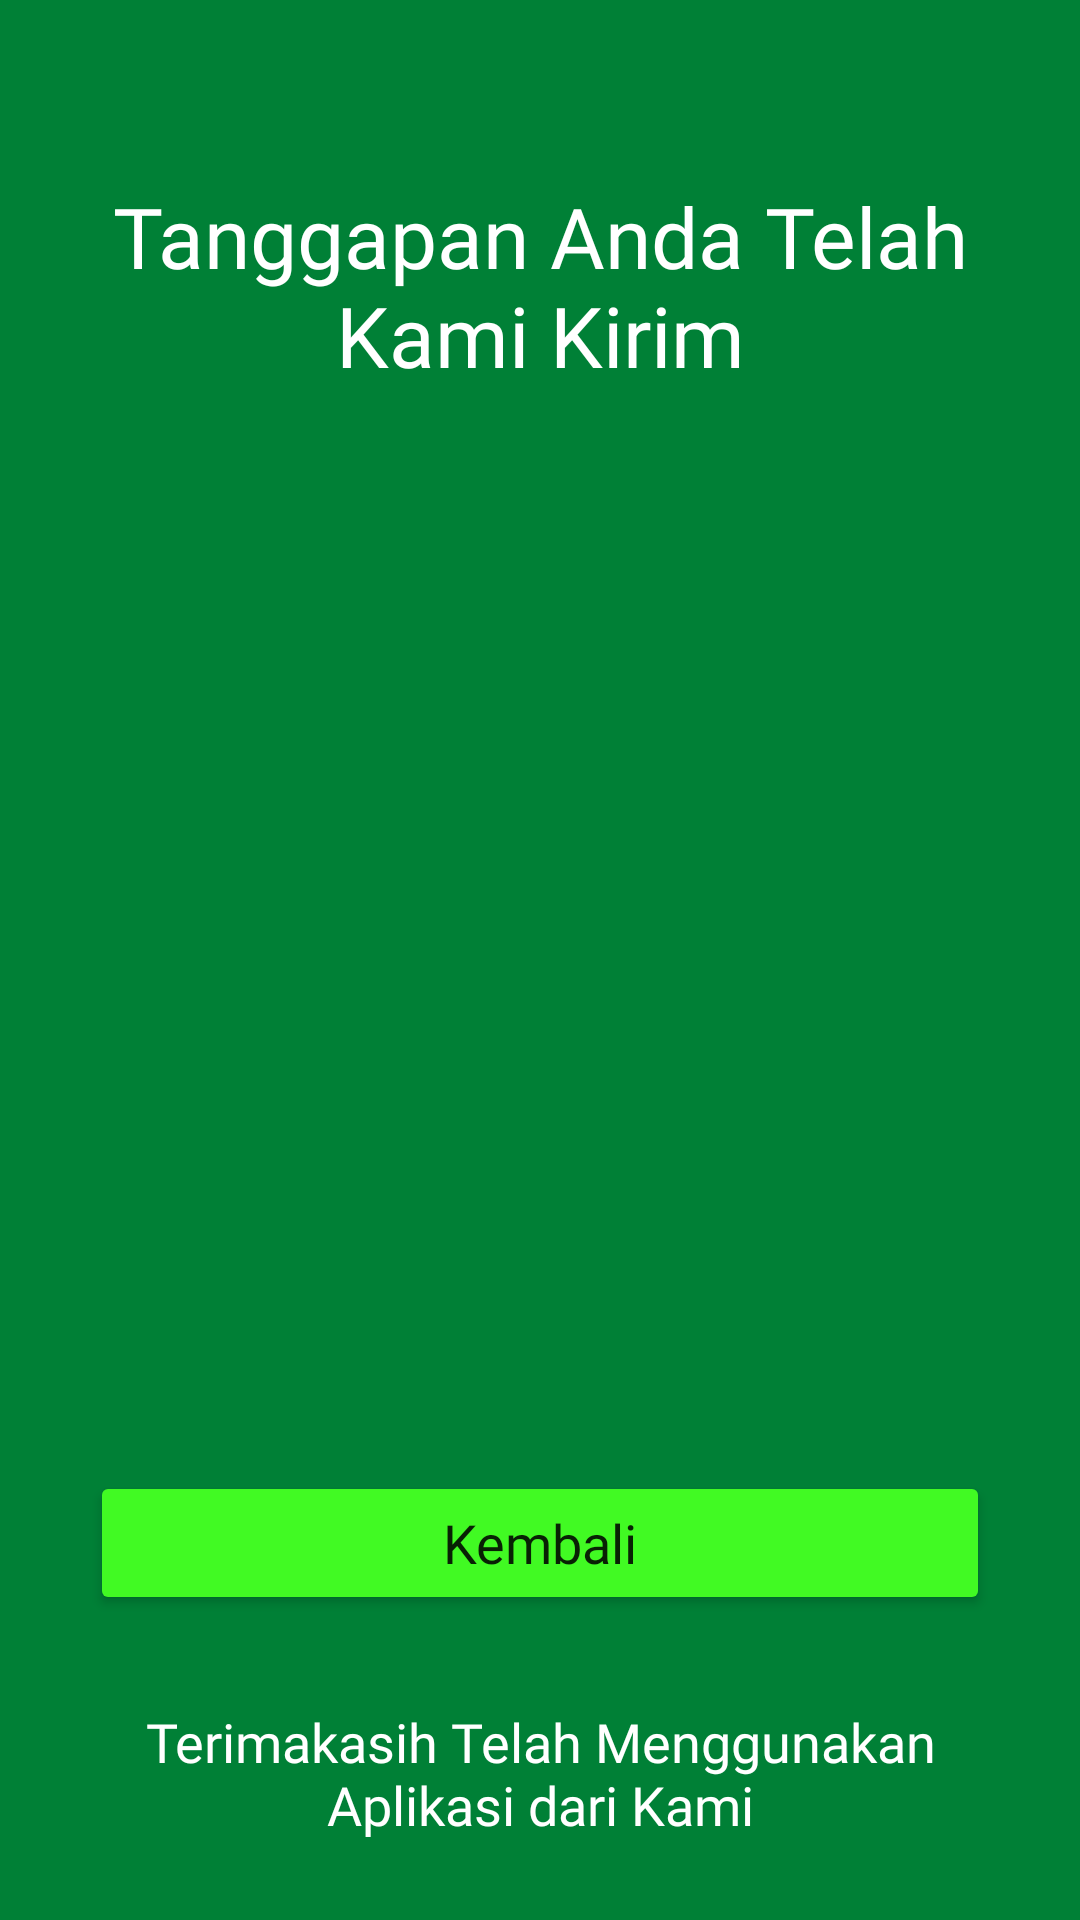

Write the Android layout XML for this screen, with the resource values it uses.
<!-- AndroidManifest.xml: application theme Theme.SIMPEDA -->
<!-- res/layout/activity_selesai.xml -->
<?xml version="1.0" encoding="utf-8"?>
<RelativeLayout xmlns:android="http://schemas.android.com/apk/res/android"
    xmlns:app="http://schemas.android.com/apk/res-auto"
    xmlns:tools="http://schemas.android.com/tools"
    android:layout_width="match_parent"
    android:layout_height="match_parent"
    tools:context=".SelesaiActivity">

    <ImageView
        android:layout_width="match_parent"
        android:layout_height="match_parent"
        android:background="@drawable/bg" />

    <TextView
        android:id="@+id/judul"
        android:layout_width="match_parent"
        android:layout_height="wrap_content"
        android:text="Tanggapan Anda Telah Kami Kirim"
        android:textColor="@color/white"
        android:layout_marginStart="30dp"
        android:layout_marginEnd="30dp"
        android:gravity="center"
        android:textSize="28sp"
        android:layout_marginTop="60dp"
        android:fontFamily="@font/roboto_bold"
        />

    <ImageView
        android:id="@+id/gambar"
        android:layout_width="300dp"
        android:layout_height="300dp"
        android:layout_below="@id/judul"
        android:layout_centerHorizontal="true"
        android:layout_marginStart="30dp"
        android:layout_marginTop="30dp"
        android:layout_marginEnd="30dp"
        android:src="@drawable/check" />
    
    <Button
        android:id="@+id/btn_back"
        android:layout_below="@id/gambar"
        android:layout_width="match_parent"
        android:layout_height="wrap_content"
        android:layout_marginTop="30dp"
        android:layout_marginStart="30dp"
        android:layout_marginEnd="30dp"
        android:fontFamily="@font/roboto_bold"
        android:text="Kembali"
        android:textAllCaps="false"
        android:textSize="18sp"
        android:backgroundTint="@color/button"
        />

    <TextView
        android:id="@+id/Judul"
        android:layout_width="match_parent"
        android:layout_height="wrap_content"
        android:layout_below="@id/btn_back"
        android:layout_marginStart="30dp"
        android:layout_marginTop="30dp"
        android:layout_marginEnd="30dp"
        android:fontFamily="@font/roboto_regular"
        android:gravity="center"
        android:text="Terimakasih Telah Menggunakan Aplikasi dari Kami"
        android:textColor="@color/white"
        android:textSize="18sp" />

</RelativeLayout>
<!-- resources referenced by this layout -->
<resources>
  <color name="button">#41FA23</color>
  <color name="white">#FFFFFFFF</color>
  <!-- drawable bg: jpg bitmap (drawable, 6931 bytes) -->
  <style name="Theme.SIMPEDA" parent="Theme.MaterialComponents.DayNight.DarkActionBar">
          
          <item name="colorPrimary">@color/purple_500</item>
          <item name="colorPrimaryVariant">@color/button</item>
          <item name="colorOnPrimary">@color/white</item>
          
          <item name="colorSecondary">@color/teal_200</item>
          <item name="colorSecondaryVariant">@color/teal_700</item>
          <item name="colorOnSecondary">@color/black</item>
          
          <item name="android:statusBarColor" tools:targetApi="l">?attr/colorPrimaryVariant</item>
          
      </style>
  <color name="purple_500">#FF6200EE</color>
  <color name="teal_200">#FF03DAC5</color>
  <color name="teal_700">#FF018786</color>
  <color name="black">#FF000000</color>
</resources>
